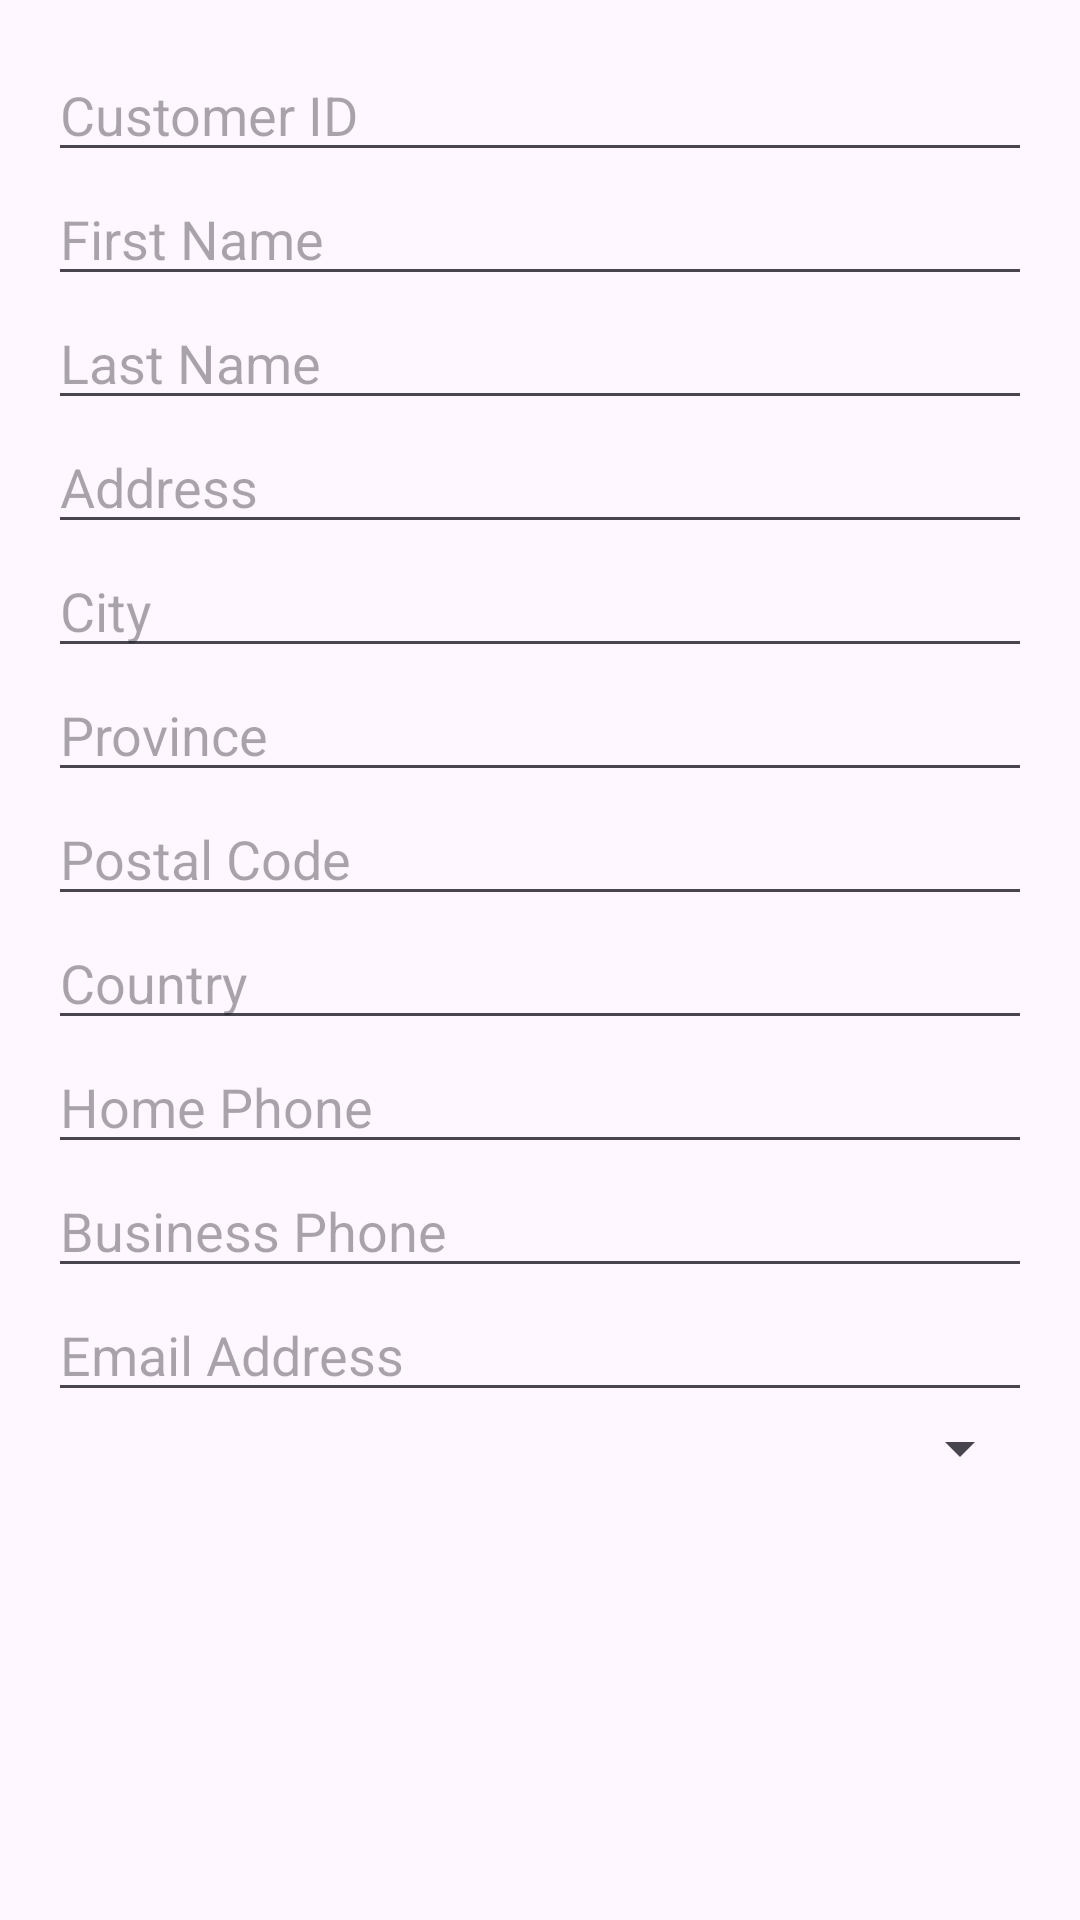

Write the Android layout XML for this screen, with the resource values it uses.
<!-- AndroidManifest.xml: application theme Theme.TravelExperts -->
<!-- res/layout/dialog_edit_customer.xml -->
<?xml version="1.0" encoding="utf-8"?>
<ScrollView xmlns:android="http://schemas.android.com/apk/res/android"
    android:layout_width="match_parent"
    android:layout_height="wrap_content"
    android:padding="16dp">

    <LinearLayout
        android:layout_width="match_parent"
        android:layout_height="wrap_content"
        android:orientation="vertical"
        android:paddingBottom="16dp">

        <EditText
            android:id="@+id/editTextCustomerId"
            android:layout_width="match_parent"
            android:layout_height="wrap_content"
            android:hint="Customer ID"
            android:inputType="number" />

        <EditText
            android:id="@+id/editTextCustFirstName"
            android:layout_width="match_parent"
            android:layout_height="wrap_content"
            android:hint="First Name" />

        <EditText
            android:id="@+id/editTextCustLastName"
            android:layout_width="match_parent"
            android:layout_height="wrap_content"
            android:hint="Last Name" />

        <EditText
            android:id="@+id/editTextCustAddress"
            android:layout_width="match_parent"
            android:layout_height="wrap_content"
            android:hint="Address" />

        <EditText
            android:id="@+id/editTextCustCity"
            android:layout_width="match_parent"
            android:layout_height="wrap_content"
            android:hint="City" />

        <EditText
            android:id="@+id/editTextCustProv"
            android:layout_width="match_parent"
            android:layout_height="wrap_content"
            android:hint="Province" />

        <EditText
            android:id="@+id/editTextCustPostal"
            android:layout_width="match_parent"
            android:layout_height="wrap_content"
            android:hint="Postal Code" />

        <EditText
            android:id="@+id/editTextCustCountry"
            android:layout_width="match_parent"
            android:layout_height="wrap_content"
            android:hint="Country" />

        <EditText
            android:id="@+id/editTextCustHomePhone"
            android:layout_width="match_parent"
            android:layout_height="wrap_content"
            android:hint="Home Phone"
            android:inputType="phone" />

        <EditText
            android:id="@+id/editTextCustBusPhone"
            android:layout_width="match_parent"
            android:layout_height="wrap_content"
            android:hint="Business Phone"
            android:inputType="phone" />

        <EditText
            android:id="@+id/editTextCustEmail"
            android:layout_width="match_parent"
            android:layout_height="wrap_content"
            android:hint="Email Address"
            android:inputType="textEmailAddress" />

        <Spinner
            android:id="@+id/spinnerAgentId"
            android:layout_width="match_parent"
            android:layout_height="wrap_content"
            android:hint="Agent ID"
            android:inputType="number" />

    </LinearLayout>
</ScrollView>
<!-- resources referenced by this layout -->
<resources>
  <style name="Theme.TravelExperts" parent="Base.Theme.TravelExperts" />
  <style name="Base.Theme.TravelExperts" parent="Theme.Material3.DayNight.NoActionBar">
          
          
      </style>
</resources>
